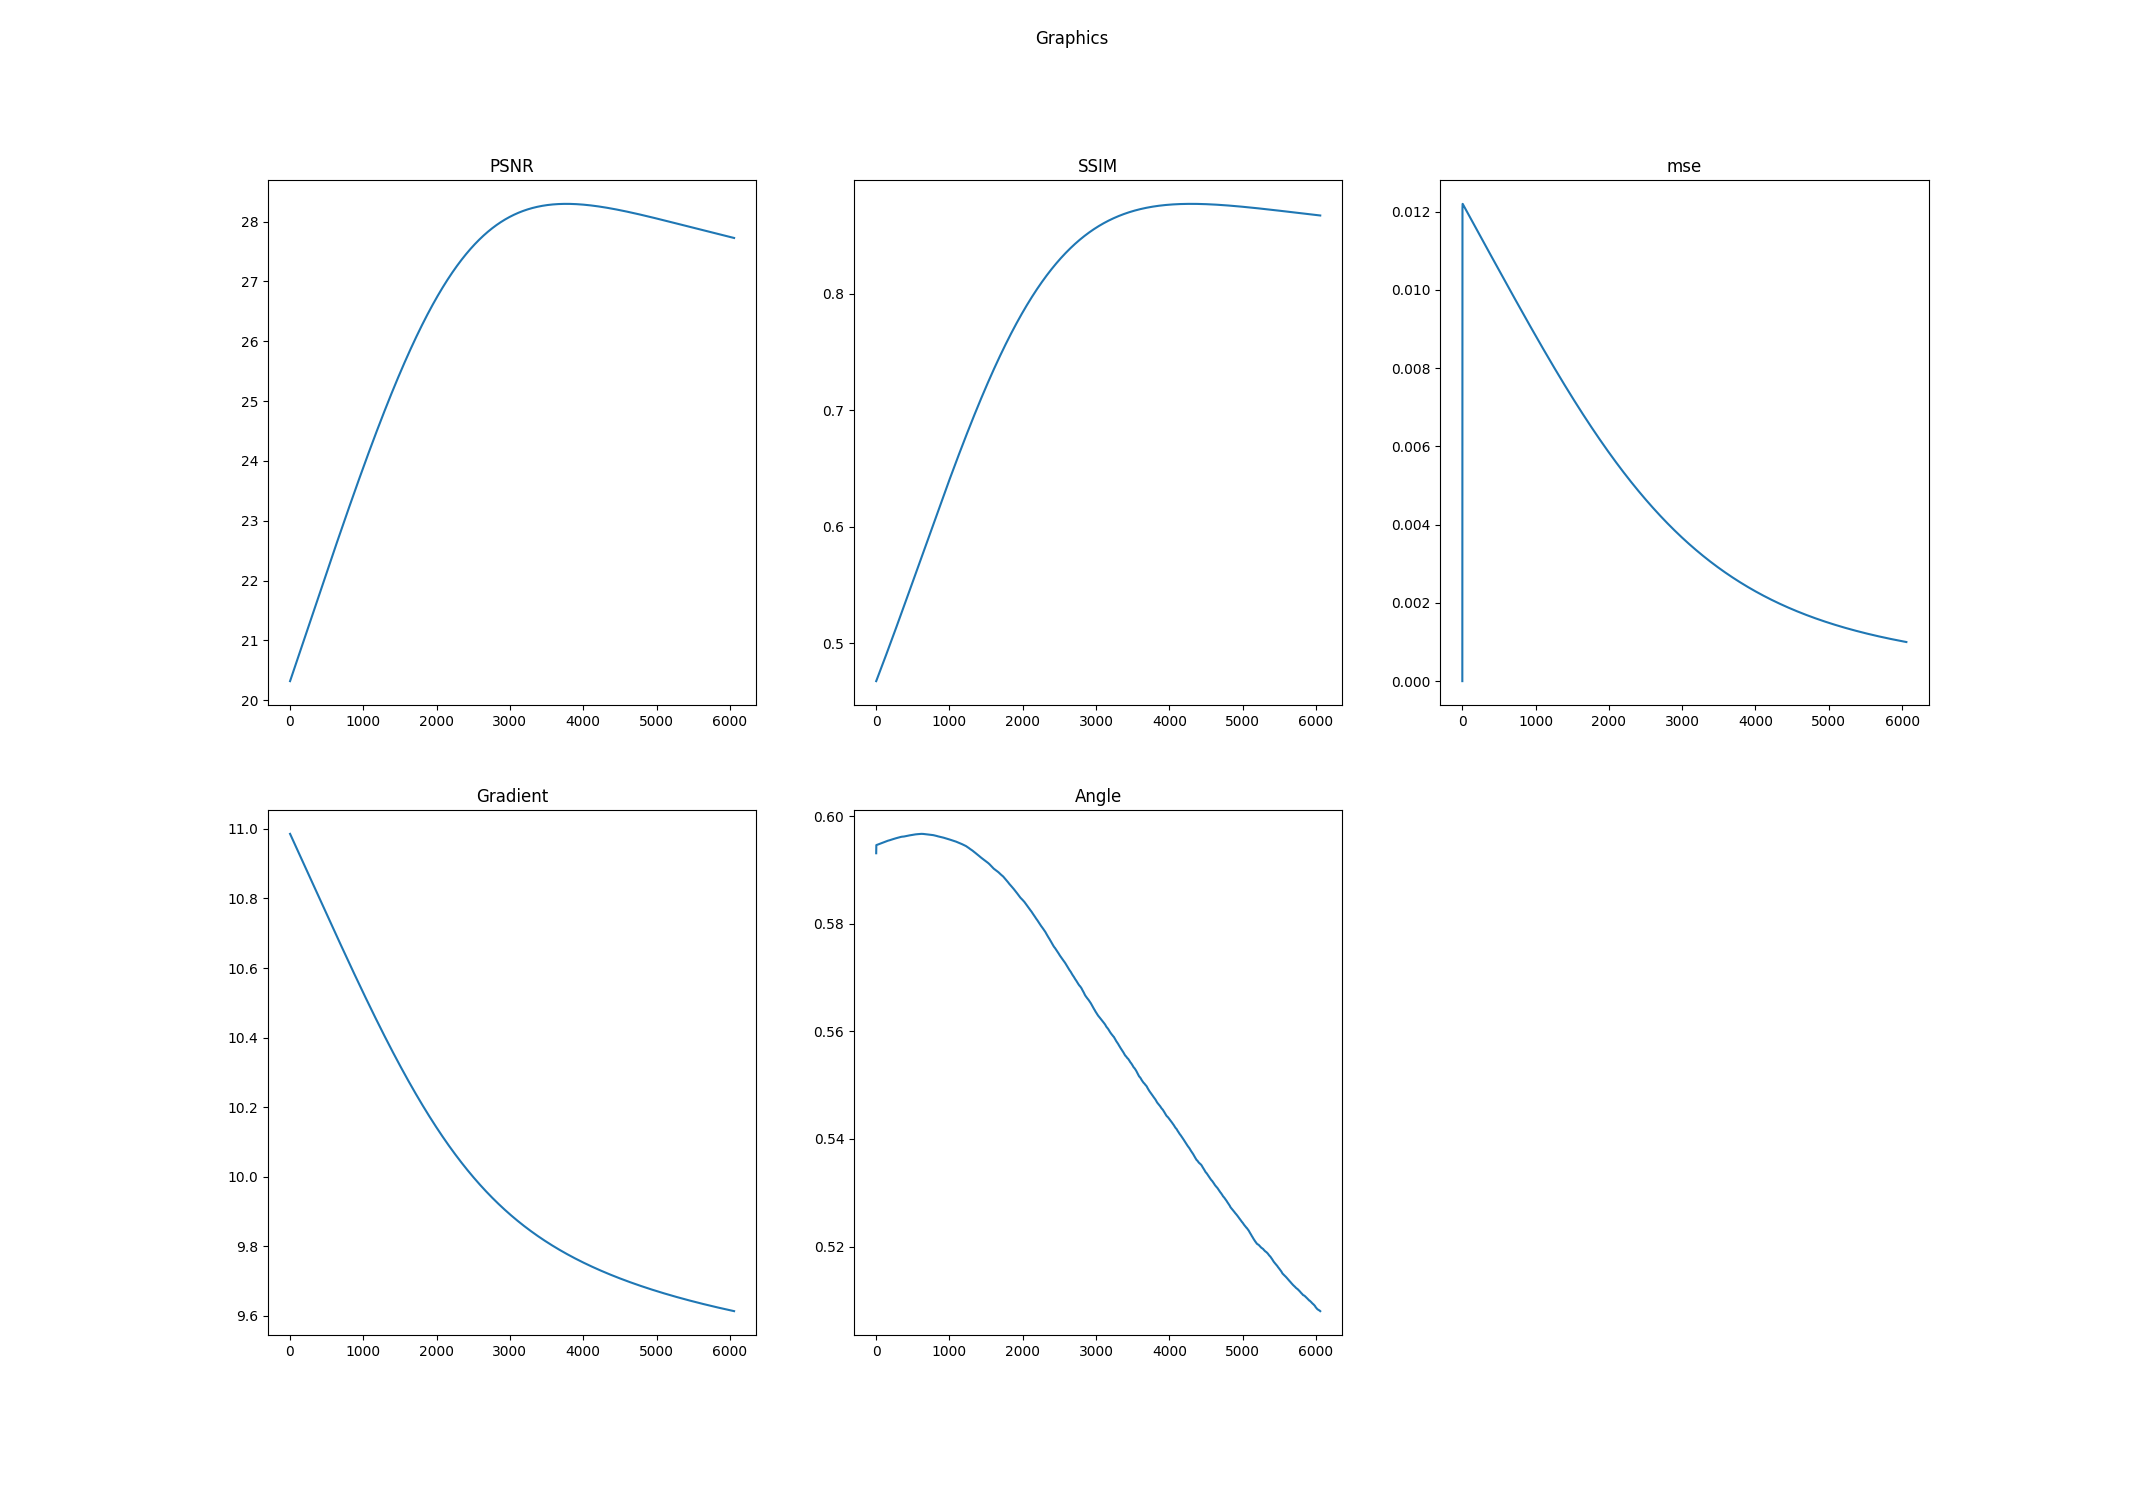

Values plotted in this chart, from the file beside it:
k, PSNR, SSIM, mse, Log-Gradient, Angle
0.0, 20.32, 0.4674, 0.0, 10.99, 0.5931
1.0, 20.32, 0.4675, 0.01021, 10.99, 0.5946
2.0, 20.33, 0.4677, 0.01208, 10.98, 0.5946
3.0, 20.33, 0.4679, 0.01219, 10.98, 0.5946
4.0, 20.33, 0.468, 0.0122, 10.98, 0.5946
5.0, 20.34, 0.4682, 0.0122, 10.98, 0.5946
6.0, 20.34, 0.4683, 0.01219, 10.98, 0.5947
7.0, 20.35, 0.4685, 0.01219, 10.98, 0.5947
8.0, 20.35, 0.4687, 0.01219, 10.98, 0.5947
9.0, 20.35, 0.4688, 0.01218, 10.98, 0.5947
10.0, 20.36, 0.469, 0.01218, 10.98, 0.5947
11.0, 20.36, 0.4692, 0.01218, 10.98, 0.5947
12.0, 20.36, 0.4693, 0.01217, 10.98, 0.5947
13.0, 20.37, 0.4695, 0.01217, 10.98, 0.5947
14.0, 20.37, 0.4697, 0.01217, 10.98, 0.5947
15.0, 20.37, 0.4698, 0.01216, 10.98, 0.5947
16.0, 20.38, 0.47, 0.01216, 10.98, 0.5947
17.0, 20.38, 0.4702, 0.01216, 10.98, 0.5947
18.0, 20.39, 0.4703, 0.01215, 10.98, 0.5947
19.0, 20.39, 0.4705, 0.01215, 10.98, 0.5947
20.0, 20.39, 0.4707, 0.01215, 10.98, 0.5947
21.0, 20.4, 0.4708, 0.01214, 10.98, 0.5947
22.0, 20.4, 0.471, 0.01214, 10.98, 0.5947
23.0, 20.4, 0.4712, 0.01214, 10.98, 0.5947
24.0, 20.41, 0.4713, 0.01213, 10.97, 0.5947
25.0, 20.41, 0.4715, 0.01213, 10.97, 0.5947
26.0, 20.41, 0.4716, 0.01213, 10.97, 0.5948
27.0, 20.42, 0.4718, 0.01212, 10.97, 0.5948
28.0, 20.42, 0.472, 0.01212, 10.97, 0.5948
29.0, 20.43, 0.4721, 0.01212, 10.97, 0.5948
30.0, 20.43, 0.4723, 0.01211, 10.97, 0.5948
31.0, 20.43, 0.4725, 0.01211, 10.97, 0.5948
32.0, 20.44, 0.4726, 0.01211, 10.97, 0.5948
33.0, 20.44, 0.4728, 0.0121, 10.97, 0.5948
34.0, 20.44, 0.473, 0.0121, 10.97, 0.5948
35.0, 20.45, 0.4731, 0.01209, 10.97, 0.5948
36.0, 20.45, 0.4733, 0.01209, 10.97, 0.5948
37.0, 20.45, 0.4735, 0.01209, 10.97, 0.5948
38.0, 20.46, 0.4736, 0.01208, 10.97, 0.5948
39.0, 20.46, 0.4738, 0.01208, 10.97, 0.5948
40.0, 20.47, 0.474, 0.01208, 10.97, 0.5948
41.0, 20.47, 0.4741, 0.01207, 10.97, 0.5948
42.0, 20.47, 0.4743, 0.01207, 10.97, 0.5948
43.0, 20.48, 0.4745, 0.01207, 10.97, 0.5948
44.0, 20.48, 0.4746, 0.01206, 10.97, 0.5949
45.0, 20.48, 0.4748, 0.01206, 10.96, 0.5949
46.0, 20.49, 0.475, 0.01206, 10.96, 0.5949
47.0, 20.49, 0.4751, 0.01205, 10.96, 0.5949
48.0, 20.49, 0.4753, 0.01205, 10.96, 0.5949
49.0, 20.5, 0.4755, 0.01205, 10.96, 0.5949
50.0, 20.5, 0.4756, 0.01204, 10.96, 0.5949
51.0, 20.51, 0.4758, 0.01204, 10.96, 0.5949
52.0, 20.51, 0.476, 0.01204, 10.96, 0.5949
53.0, 20.51, 0.4761, 0.01203, 10.96, 0.5949
54.0, 20.52, 0.4763, 0.01203, 10.96, 0.5949
55.0, 20.52, 0.4765, 0.01203, 10.96, 0.5949
56.0, 20.52, 0.4766, 0.01202, 10.96, 0.5949
57.0, 20.53, 0.4768, 0.01202, 10.96, 0.5949
58.0, 20.53, 0.477, 0.01202, 10.96, 0.5949
59.0, 20.53, 0.4771, 0.01201, 10.96, 0.5949
... 5,998 more rows
